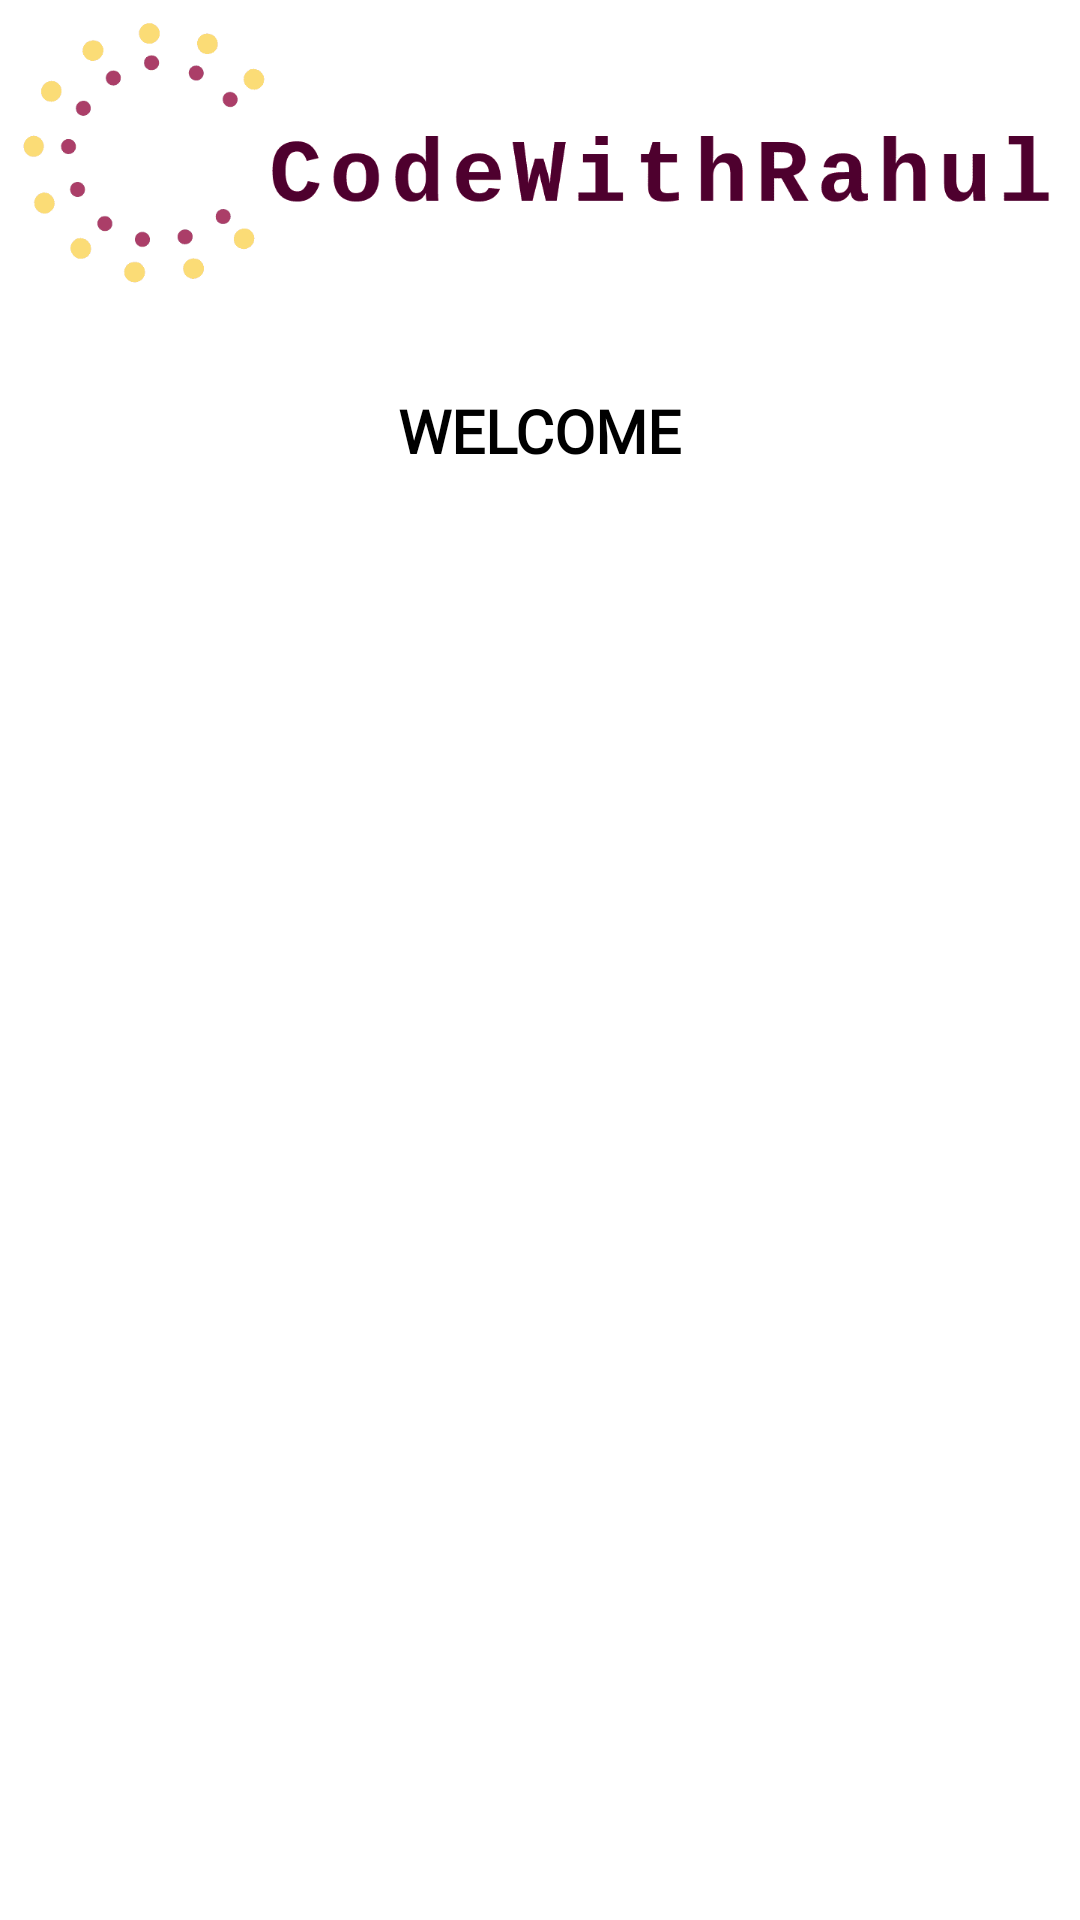

Android layout source for this screen:
<!-- AndroidManifest.xml: application theme Theme.AuthenticateUsingSpring -->
<!-- res/layout/activity_successful_login.xml -->
<?xml version="1.0" encoding="utf-8"?>
<androidx.constraintlayout.widget.ConstraintLayout xmlns:android="http://schemas.android.com/apk/res/android"
    xmlns:app="http://schemas.android.com/apk/res-auto"
    xmlns:tools="http://schemas.android.com/tools"
    android:layout_width="match_parent"
    android:layout_height="match_parent"
    android:background="@color/white"
    tools:context=".views.SuccessfulLogin">


    <ImageView
        android:id="@+id/imgLoginLogo"
        android:layout_width="match_parent"
        android:layout_height="@dimen/dp_100"
        android:scaleType="fitXY"
        android:src="@drawable/logo"
        app:layout_constraintTop_toTopOf="parent" />

    <TextView
        android:id="@+id/tvLoginSuccess"
        android:layout_width="wrap_content"
        android:layout_height="wrap_content"
        android:layout_marginTop="@dimen/dp_30"
        android:fontFamily="@font/roboto"
        android:text="@string/welcome"
        android:textColor="@color/black"
        android:textSize="@dimen/sp_20"
        android:textStyle="bold"
        app:layout_constraintEnd_toEndOf="parent"
        app:layout_constraintStart_toStartOf="parent"
        app:layout_constraintTop_toBottomOf="@+id/imgLoginLogo" />

    <TextView
        android:id="@+id/tvUserName"
        android:layout_width="wrap_content"
        android:layout_height="wrap_content"
        android:textColor="@color/purple_700"
        android:textSize="@dimen/sp_30"
        android:textStyle="bold"
        app:layout_constraintBottom_toBottomOf="parent"
        app:layout_constraintEnd_toEndOf="parent"
        app:layout_constraintStart_toStartOf="parent"
        app:layout_constraintTop_toBottomOf="@id/tvLoginSuccess" />

</androidx.constraintlayout.widget.ConstraintLayout>
<!-- resources referenced by this layout -->
<resources>
  <dimen name="dp_100">100dp</dimen>
  <dimen name="dp_30">30dp</dimen>
  <dimen name="sp_20">20sp</dimen>
  <dimen name="sp_30">30sp</dimen>
  <!-- drawable logo: png bitmap (drawable, 28606 bytes) -->
  <string name="welcome">WELCOME</string>
  <style name="Theme.AuthenticateUsingSpring" parent="Theme.Design.Light.NoActionBar">
          
          <item name="colorPrimary">@color/purple_500</item>
          <item name="colorPrimaryVariant">@color/purple_700</item>
          <item name="colorOnPrimary">@color/white</item>
          
          <item name="colorSecondary">@color/teal_200</item>
          <item name="colorSecondaryVariant">@color/teal_700</item>
          <item name="colorOnSecondary">@color/black</item>
          
          <item name="android:statusBarColor" tools:targetApi="l">?attr/colorPrimaryVariant</item>
          
      </style>
  <!-- not gathered from this repository: default colours our renderer supplied (Android Studio template values) -->
  <color name="purple_500">#FF6200EE</color>
  <color name="purple_700">#FF3700B3</color>
  <color name="teal_200">#FF03DAC5</color>
  <color name="teal_700">#FF018786</color>
  <color name="black">#FF000000</color>
  <color name="white">#FFFFFFFF</color>
</resources>
